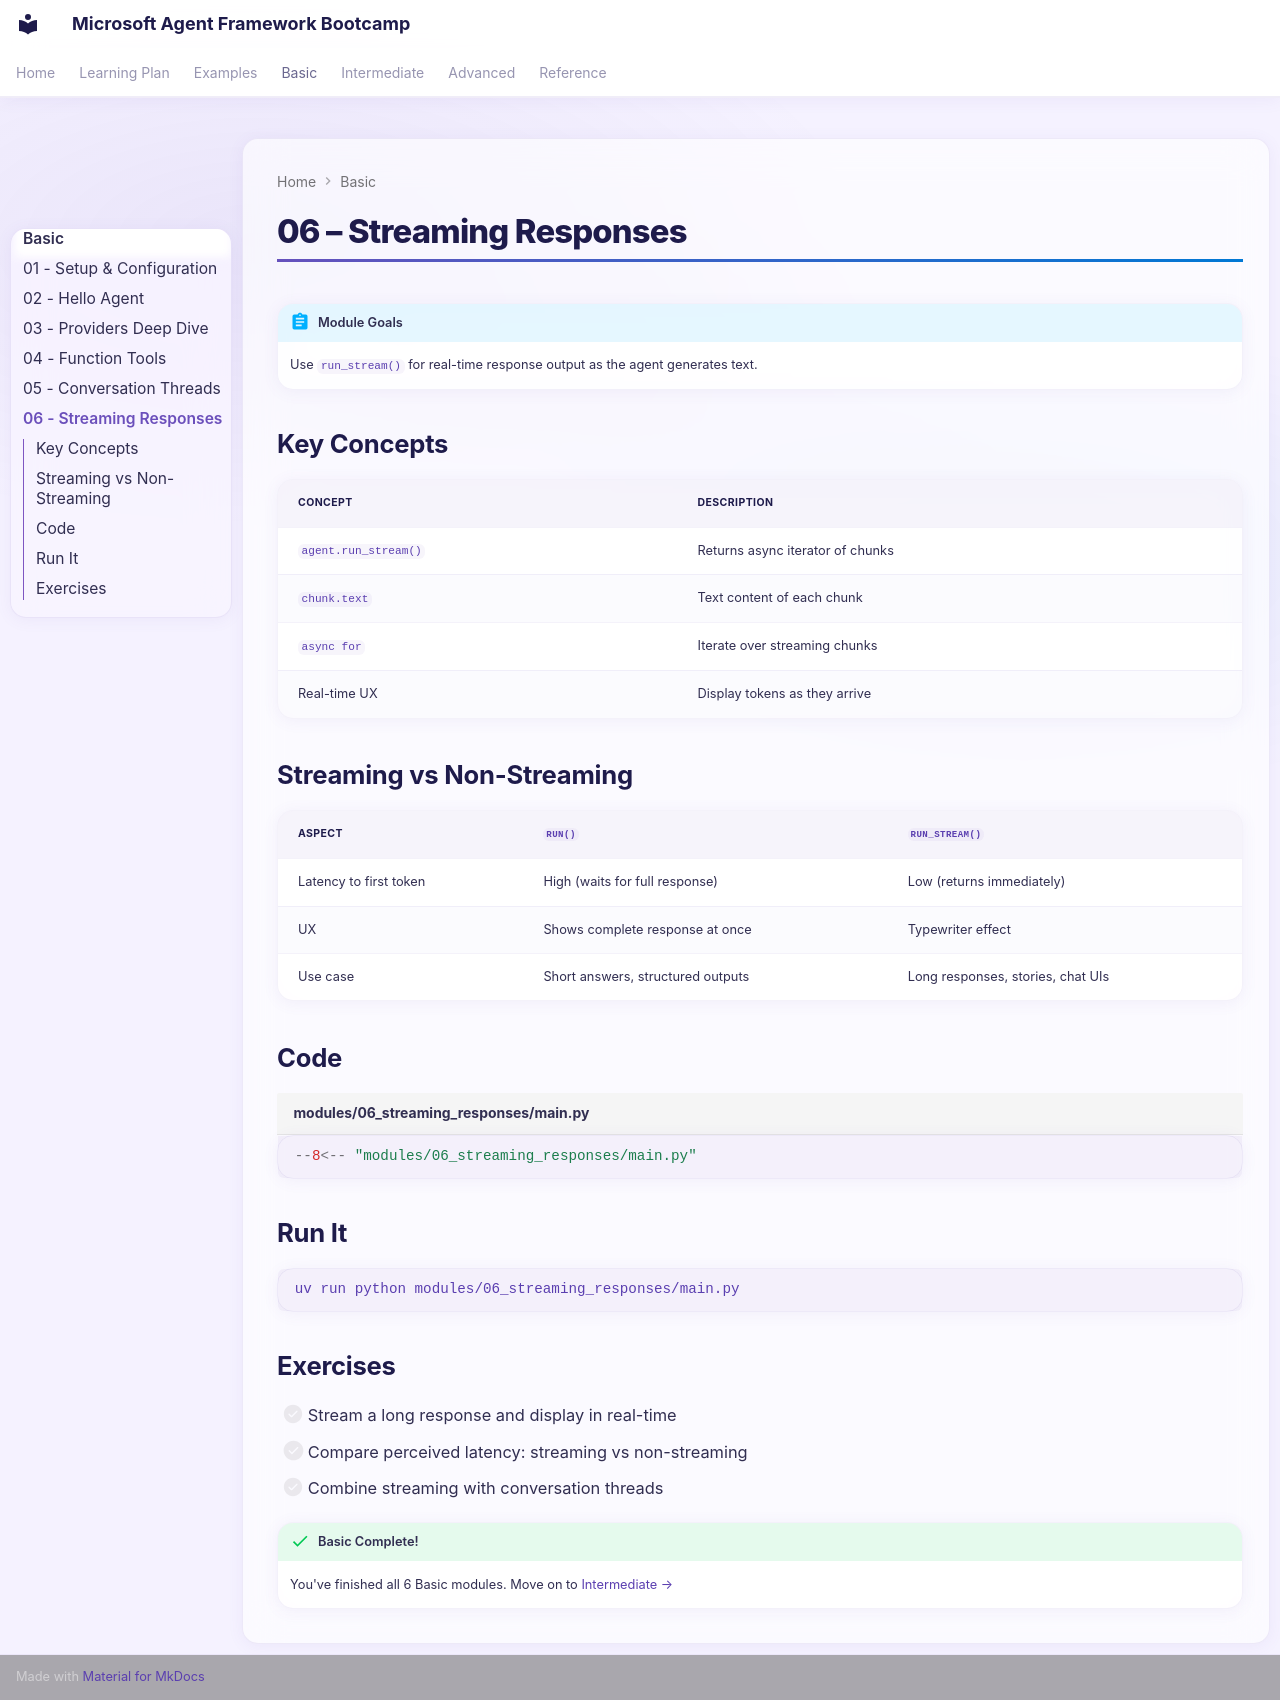

repository: Rajkumar-21/Microsoft-AgentFramework-Bootcamp · page: basic/06-streaming-responses/index.html · generator: mkdocs

# 06 – Streaming Responses

!!! abstract "Module Goals"
    Use `run_stream()` for real-time response output as the agent generates text.

## Key Concepts

| Concept | Description |
|---------|-------------|
| `agent.run_stream()` | Returns async iterator of chunks |
| `chunk.text` | Text content of each chunk |
| `async for` | Iterate over streaming chunks |
| Real-time UX | Display tokens as they arrive |

## Streaming vs Non-Streaming

| Aspect | `run()` | `run_stream()` |
|--------|---------|----------------|
| Latency to first token | High (waits for full response) | Low (returns immediately) |
| UX | Shows complete response at once | Typewriter effect |
| Use case | Short answers, structured outputs | Long responses, stories, chat UIs |

## Code

```python title="modules/06_streaming_responses/main.py"
--8<-- "modules/06_streaming_responses/main.py"
```

## Run It

```bash
uv run python modules/06_streaming_responses/main.py
```

## Exercises

- [ ] Stream a long response and display in real-time
- [ ] Compare perceived latency: streaming vs non-streaming
- [ ] Combine streaming with conversation threads

!!! success "Basic Complete!"
    You've finished all 6 Basic modules. Move on to [Intermediate →](../intermediate/index.md)
